The GitHub repository kailashkai/GemstoneClassification contains a labelled image folder "gemstone_images" with 6 categories: emerald, fake emerald, fake ruby, fake turquoise, ruby, turquoise. Examples follow, each with its label.

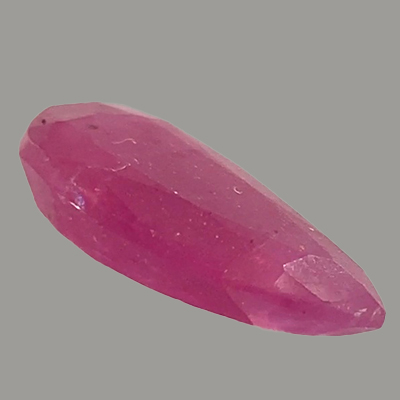
Label: ruby

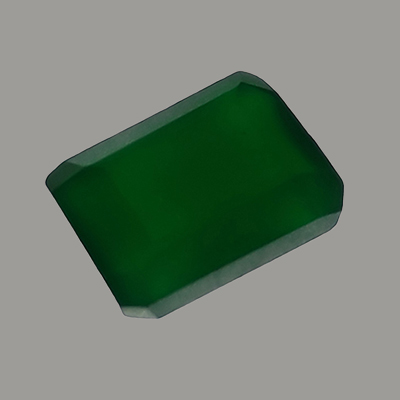
Label: fake emerald

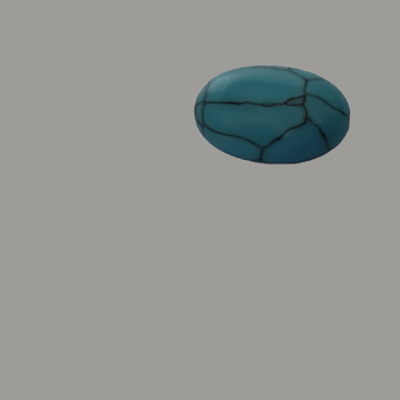
Label: fake turquoise

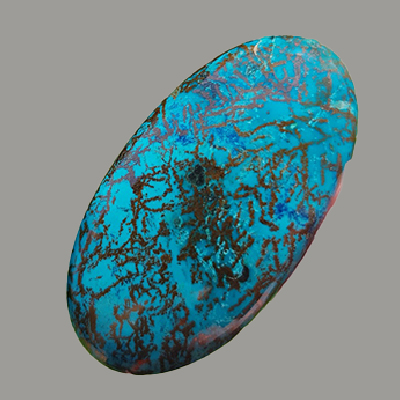
Label: turquoise

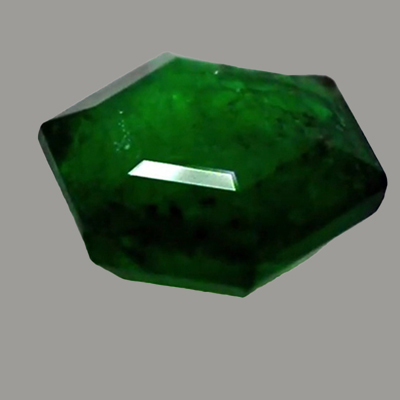
Label: emerald

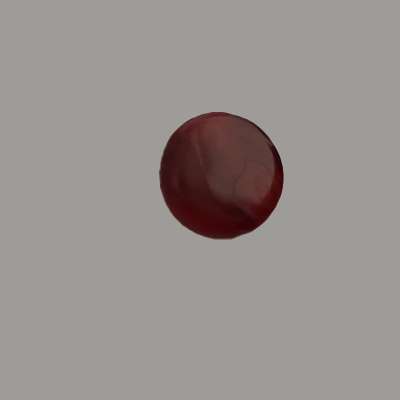
Label: fake ruby
